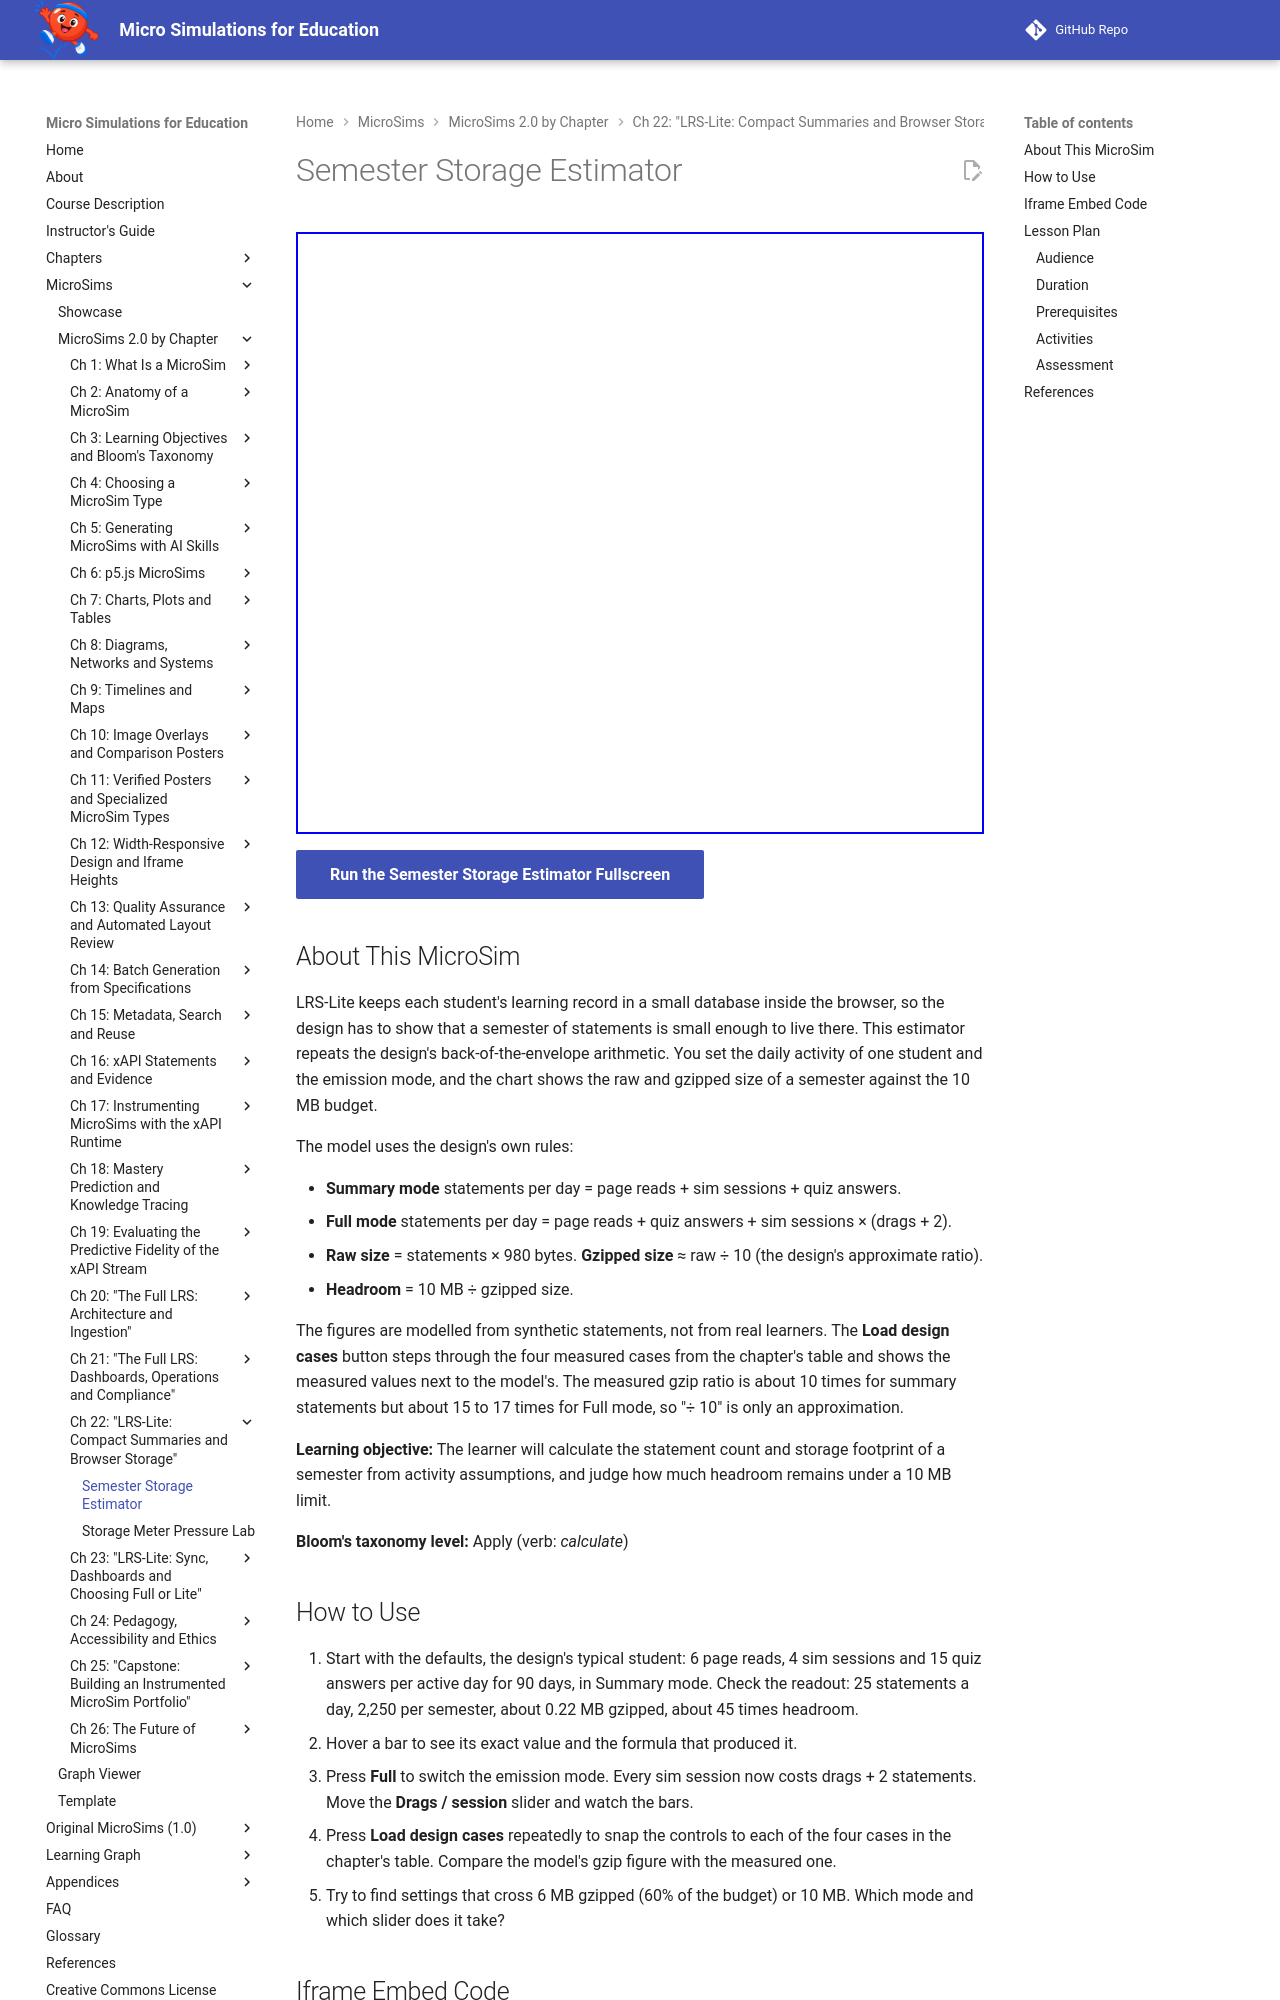

repository: dmccreary/microsims · page: sims/lite-semester-storage-estimator/index.html · generator: mkdocs

---
title: Semester Storage Estimator
description: Calculate a semester's xAPI statement count and LRS-Lite storage footprint from daily activity assumptions, then judge the headroom left under the 10 MB budget in Summary and Full mode.
image: /sims/lite-semester-storage-estimator/lite-semester-storage-estimator.png
og:image: /sims/lite-semester-storage-estimator/lite-semester-storage-estimator.png
twitter:image: /sims/lite-semester-storage-estimator/lite-semester-storage-estimator.png
social:
   cards: false
quality_score: 100
---

# Semester Storage Estimator

<iframe src="main.html" height="602px" width="100%" scrolling="no"></iframe>

[Run the Semester Storage Estimator Fullscreen](./main.html){ .md-button .md-button--primary }

## About This MicroSim

LRS-Lite keeps each student's learning record in a small database inside the browser, so the
design has to show that a semester of statements is small enough to live there. This estimator
repeats the design's back-of-the-envelope arithmetic. You set the daily activity of one student
and the emission mode, and the chart shows the raw and gzipped size of a semester against the
10 MB budget.

The model uses the design's own rules:

- **Summary mode** statements per day = page reads + sim sessions + quiz answers.
- **Full mode** statements per day = page reads + quiz answers + sim sessions × (drags + 2).
- **Raw size** = statements × 980 bytes. **Gzipped size** ≈ raw ÷ 10 (the design's approximate
  ratio).
- **Headroom** = 10 MB ÷ gzipped size.

The figures are modelled from synthetic statements, not from real learners. The **Load design
cases** button steps through the four measured cases from the chapter's table and shows the
measured values next to the model's. The measured gzip ratio is about 10 times for summary
statements but about 15 to 17 times for Full mode, so "÷ 10" is only an approximation.

**Learning objective:** The learner will calculate the statement count and storage footprint of
a semester from activity assumptions, and judge how much headroom remains under a 10 MB limit.

**Bloom's taxonomy level:** Apply (verb: *calculate*)
